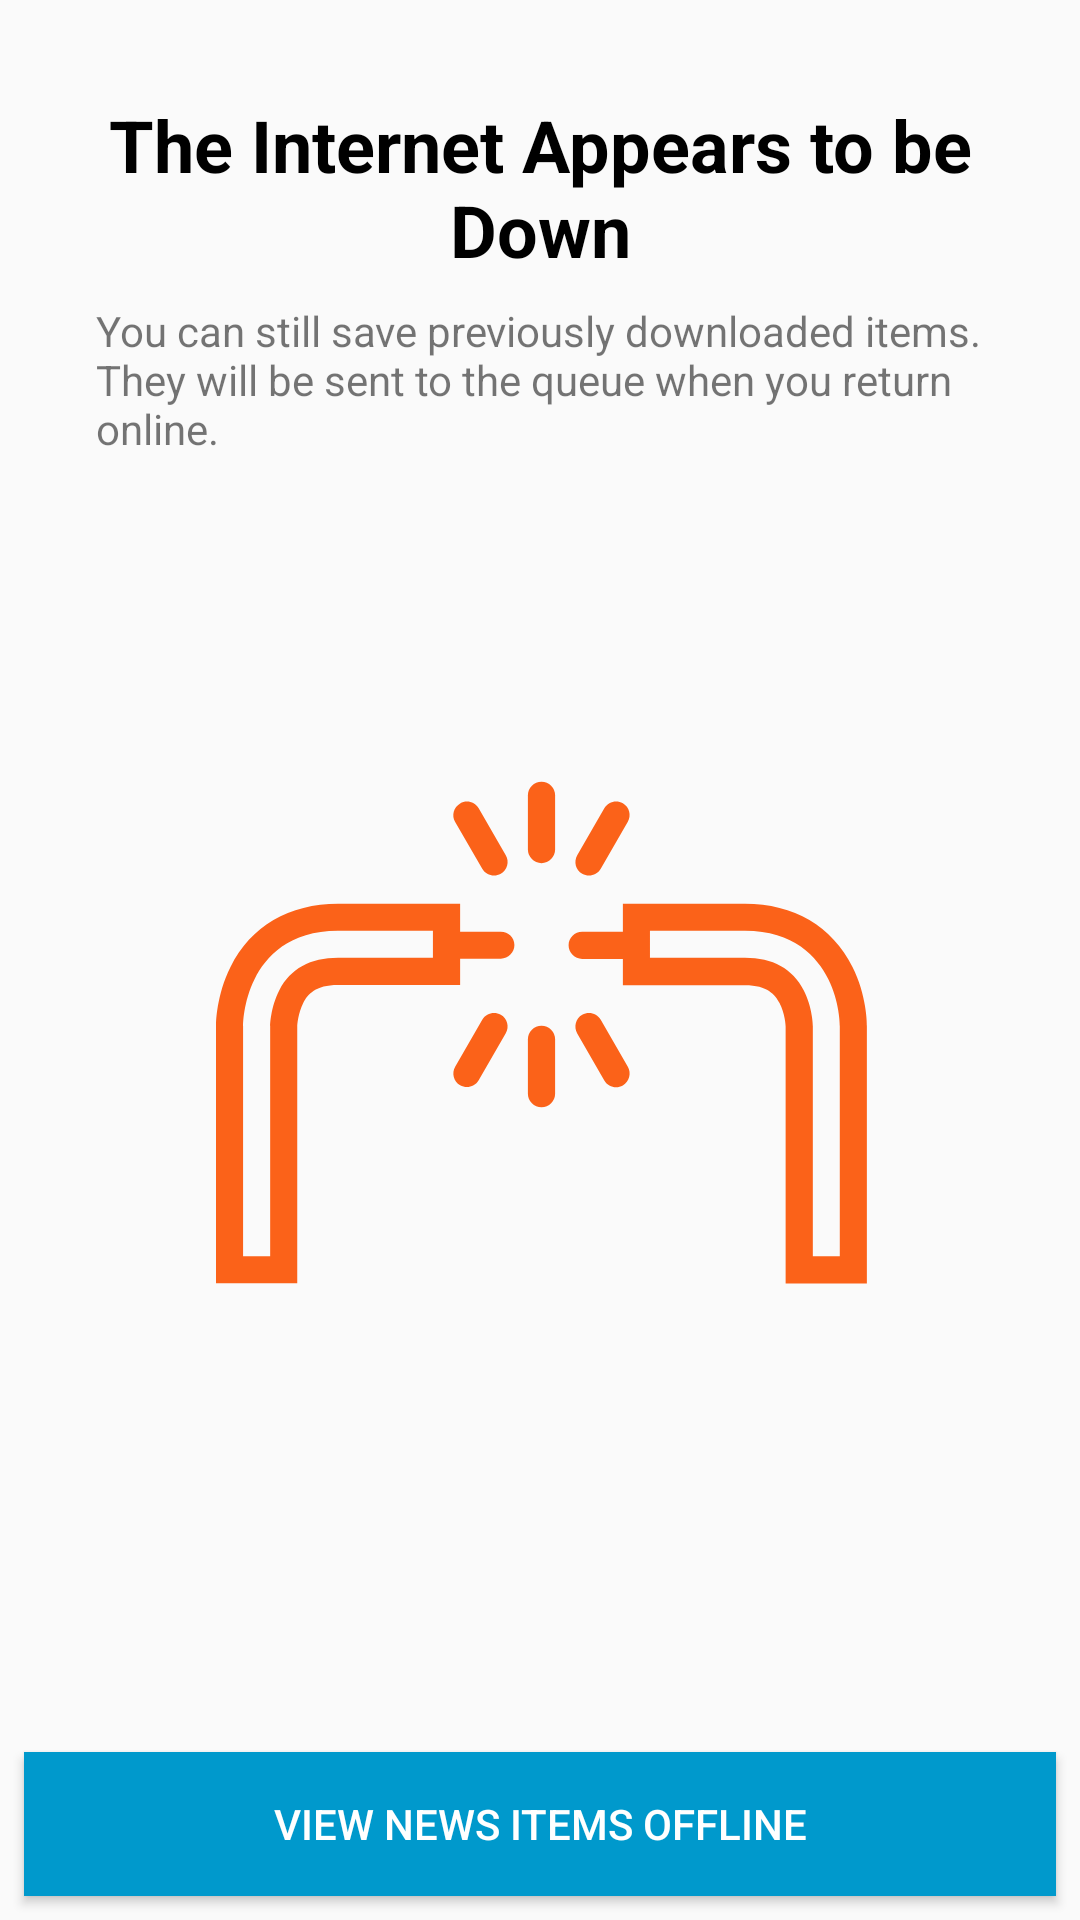

The Android layout XML behind this screen, and the referenced resources:
<!-- AndroidManifest.xml: application theme Theme.AppCompat.Light.NoActionBar -->
<!-- res/layout/no_internet_fragment.xml -->
<?xml version="1.0" encoding="utf-8"?>
<android.support.constraint.ConstraintLayout
    xmlns:android="http://schemas.android.com/apk/res/android"
    xmlns:app="http://schemas.android.com/apk/res-auto"
    xmlns:tools="http://schemas.android.com/tools"
    android:layout_width="match_parent"
    android:layout_height="match_parent">

    <ImageView
        android:id="@+id/imageView3"
        android:layout_width="251dp"
        android:layout_height="217dp"
        android:layout_marginBottom="8dp"
        android:layout_marginEnd="8dp"
        android:layout_marginStart="8dp"
        android:tint="@color/hnColorPrimaryDark"
        app:layout_constraintBottom_toTopOf="@+id/viewItemsOfflineButton"
        app:layout_constraintEnd_toEndOf="parent"
        app:layout_constraintHorizontal_bias="0.504"
        app:layout_constraintStart_toStartOf="parent"
        app:layout_constraintTop_toBottomOf="@+id/textView6"
        app:layout_constraintVertical_bias="0.403"
        app:srcCompat="@drawable/ic_noun_broken_cable" />

    <TextView
        android:id="@+id/textView3"
        android:layout_width="0dp"
        android:layout_height="wrap_content"
        android:layout_marginEnd="8dp"
        android:layout_marginStart="8dp"
        android:layout_marginTop="32dp"
        android:text="The Internet Appears to be Down"
        android:textAlignment="center"
        android:textColor="@color/black"
        android:textSize="24sp"
        android:textStyle="bold"
        app:layout_constraintEnd_toEndOf="parent"
        app:layout_constraintStart_toStartOf="parent"
        app:layout_constraintTop_toTopOf="parent" />

    <Button
        android:id="@+id/viewItemsOfflineButton"
        android:layout_width="0dp"
        android:layout_height="wrap_content"
        android:layout_marginBottom="8dp"
        android:layout_marginEnd="8dp"
        android:layout_marginStart="8dp"
        android:background="@android:color/holo_blue_dark"
        android:textColor="@android:color/white"
        android:text="View News Items Offline"
        app:layout_constraintBottom_toBottomOf="parent"
        app:layout_constraintEnd_toEndOf="parent"
        app:layout_constraintHorizontal_bias="0.0"
        app:layout_constraintStart_toStartOf="parent" />

    <TextView
        android:id="@+id/textView6"
        android:layout_width="0dp"
        android:layout_height="wrap_content"
        android:layout_marginEnd="32dp"
        android:layout_marginStart="32dp"
        android:layout_marginTop="8dp"
        android:text="You can still save previously downloaded items. They will be sent to the queue when you return online."
        android:textAlignment="viewStart"
        app:layout_constraintEnd_toEndOf="parent"
        app:layout_constraintStart_toStartOf="parent"
        app:layout_constraintTop_toBottomOf="@+id/textView3" />
</android.support.constraint.ConstraintLayout>
<!-- resources referenced by this layout -->
<resources>
  <color name="hnColorPrimaryDark">#FB6219</color>
  <!-- drawable ic_noun_broken_cable: vector/xml drawable (drawable, 2558 chars, omitted) -->
  <!-- not gathered from this repository: default colours our renderer supplied (Android Studio template values) -->
  <color name="black">#FF000000</color>
</resources>
